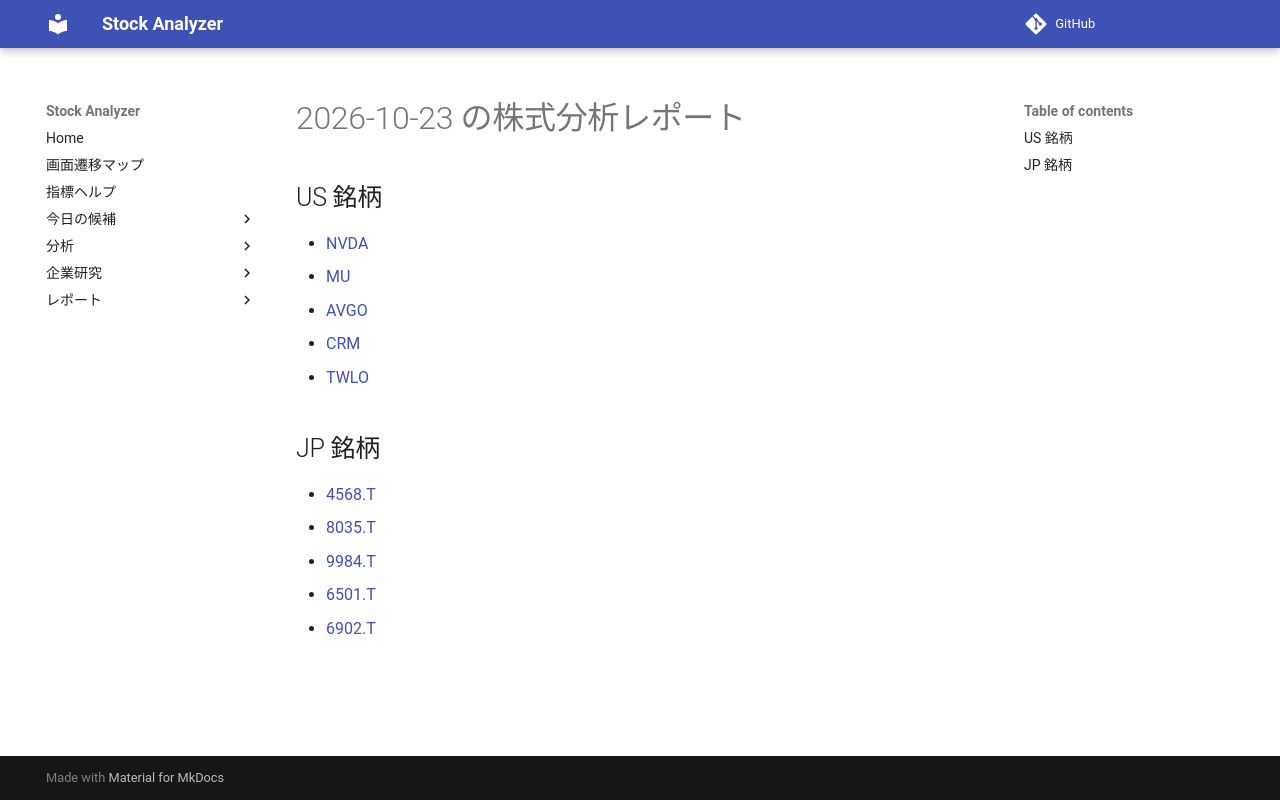

repository: Yumi-note/Making-APP · page: reports/2026-10-23/193554/index.html · generator: mkdocs

# 2026-10-23 の株式分析レポート

## US 銘柄

- [NVDA](NVDA.md)
- [MU](MU.md)
- [AVGO](AVGO.md)
- [CRM](CRM.md)
- [TWLO](TWLO.md)

## JP 銘柄

- [4568.T](4568_T.md)
- [8035.T](8035_T.md)
- [9984.T](9984_T.md)
- [6501.T](6501_T.md)
- [6902.T](6902_T.md)
